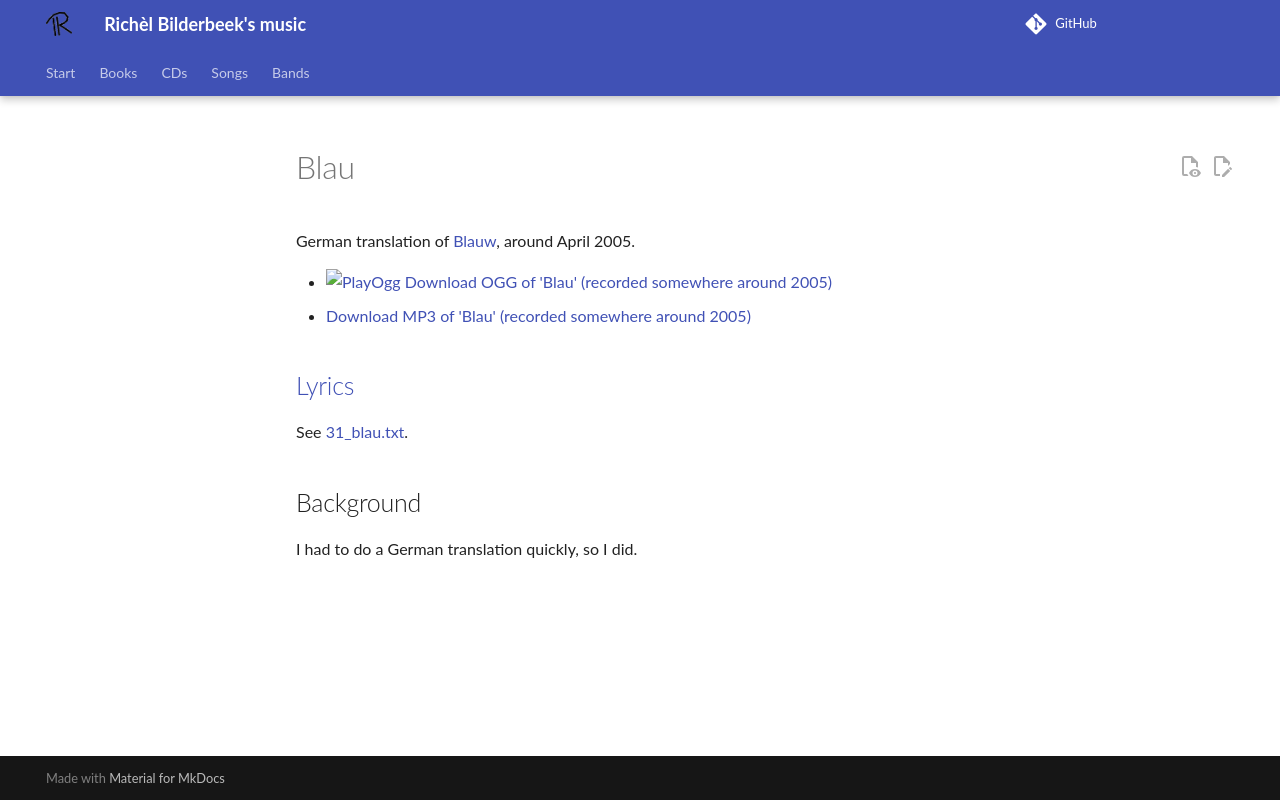

repository: richelbilderbeek/music · page: songs/31_blau/index.html · generator: mkdocs

# Blau

German translation of [Blauw](25_blauw.md), around April 2005.

- [![PlayOgg](http://static.fsf.org/playogg/Play_ogg_80x15.png "I support PlayOgg!")](http://playogg.org)
  [Download OGG of 'Blau' (recorded somewhere around 2005)](http://www.richelbilderbeek.nl/CD04_01Blau.ogg)
- [Download MP3 of 'Blau' (recorded somewhere around 2005)](http://www.richelbilderbeek.nl/CD04_01Blau.mp3)

## [Lyrics](31_blau.txt)

See [31_blau.txt](31_blau.txt).

## Background

I had to do a German translation quickly, so I did.
